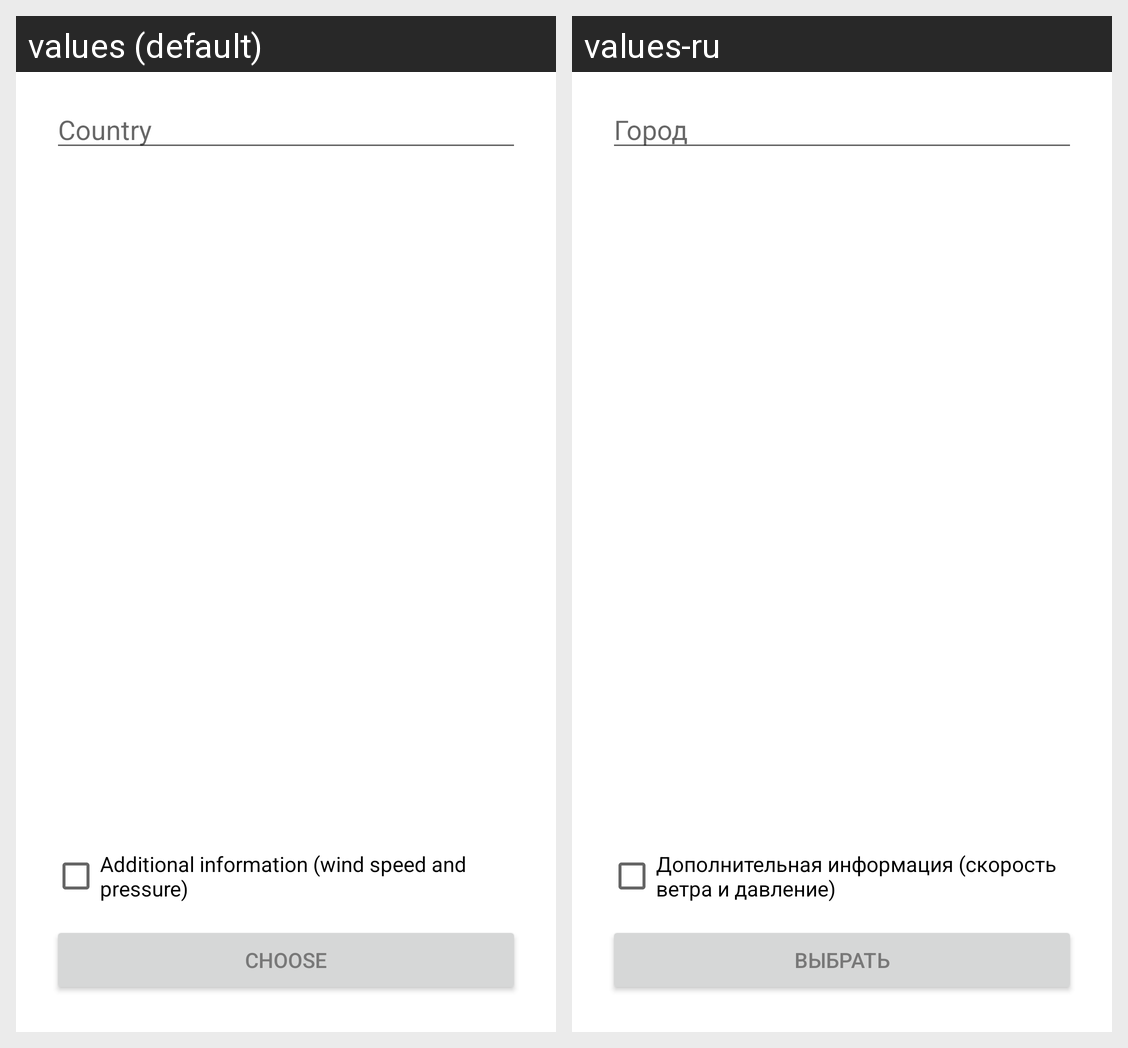

For this localized Android screen grid, give each drawn string resource with its value in every locale shown.
Android screen res/layout/activity_change_country.xml rendered under 2 locales, left to right: values (default), values-ru. Device: Nexus 5 (rendered at 1080×1920; each locale shown at half size, 540×960, under a caption strip naming it); theme Theme.Weather.
Strings drawn on this screen, with the default value and each locale's value (text and hints the layout hard-codes, and strings that could not be matched under every locale, appear in the picture but are not listed):

text_view_city
  values: Country
  values-ru: Город

button_change_city
  values: Choose
  values-ru: Выбрать

check_box_add_inf
  values: Additional information (wind speed and pressure)
  values-ru: Дополнительная информация (скорость ветра и давление)
